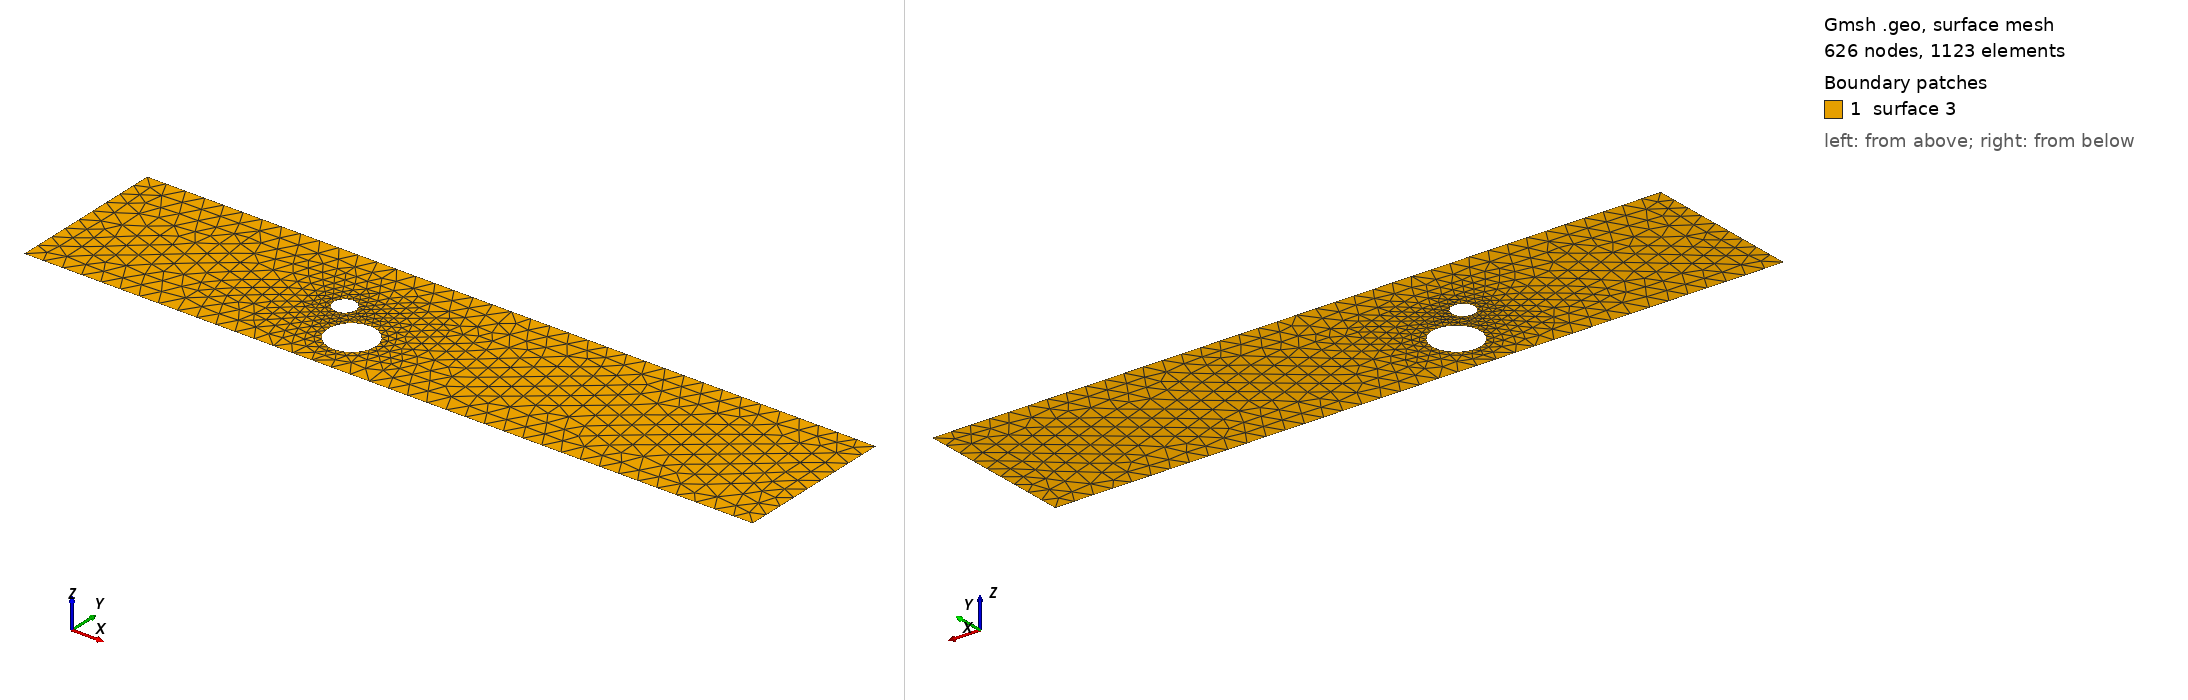

Gmsh geometry script, surface-meshed: 626 nodes, 1123 surface elements. Boundary patches (legend numbers): 1 surface 3. Left view from above one corner, right view from below the opposite corner. The script declares no physical surfaces, so the legend lists its geometric surfaces. The drawing asked Gmsh for element sizes between 1% and 20% of the model's largest extent; the script's own settings can give other sizes.

=== cad_410.geo (drawn) ===
//+
SetFactory("OpenCASCADE");
//+
Point(1) = {0.657921, -3.544102, 0.000000, 1.000000};
//+
Point(2) = {37.671061, -3.544102, 0.000000, 1.000000};
//+
Point(3) = {37.671061, 4.595745, 0.000000, 1.000000};
//+
Point(4) = {0.657921, 4.595745, 0.000000, 1.000000};
//+
Line(1) = {4, 1};
//+
Line(2) = {1, 2};
//+
Line(3) = {2, 3};
//+
Line(4) = {3, 4};
//+
Curve Loop(1) = {1, 2, 3, 4};
//+
Point(6) = {14.130787, 0.862446, 0.000000, 0.057087};
//+
Point(5) = {13.559913, 0.862446, 0.000000, 0.057087};
//+
Point(7) = {13.274476, 1.356838, 0.000000, 0.057087};
//+
Point(8) = {13.274476, 0.368055, 0.000000, 0.057087};
//+
Point(10) = {16.604168, -1.065761, 0.000000, 0.120843};
//+
Point(9) = {15.395734, -1.065761, 0.000000, 0.120843};
//+
Point(11) = {14.791517, -0.019227, 0.000000, 0.120843};
//+
Point(12) = {14.791517, -2.112295, 0.000000, 0.120843};
//+
Ellipse(5) = {6, 5, 7, 7};
//+
Ellipse(6) = {7, 5, 8, 8};
//+
Ellipse(7) = {8, 5, 6, 6};
//+
Curve Loop(2) = {5, 6, 7};
//+
Ellipse(8) = {10, 9, 11, 11};
//+
Ellipse(9) = {11, 9, 12, 12};
//+
Ellipse(10) = {12, 9, 10, 10};
//+
Curve Loop(3) = {8, 9, 10};
//+
Plane Surface(3) = {1, 2, 3};
//+
Physical Curve("INFLOW", 100) = {1};
//+
Physical Curve("OUTFLOW", 101) = {3};
//+
Physical Curve("WALL_BOUNDARY", 102) = {2, 4};
//+
Physical Curve("OBSTACLE", 103) = {5, 6, 7, 8, 9, 10};
